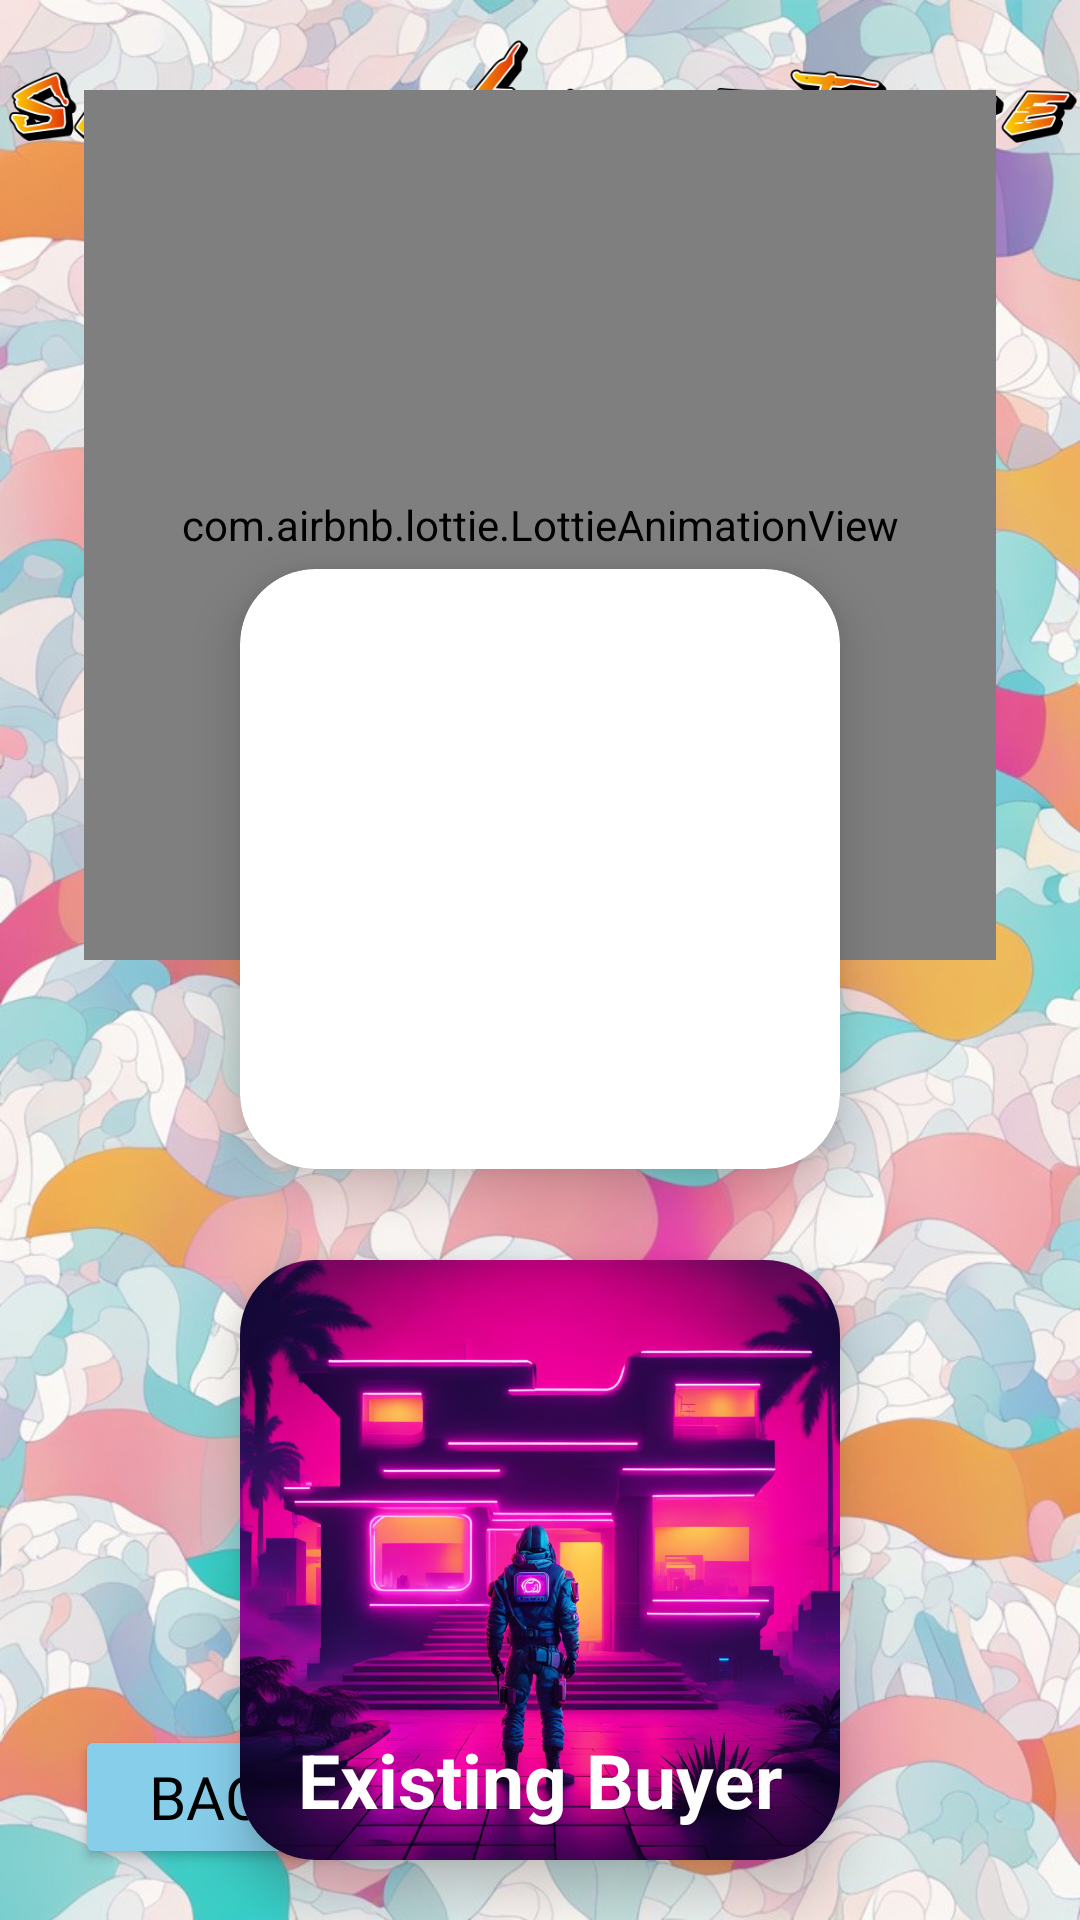

Write the Android layout XML for this screen, with the resource values it uses.
<!-- AndroidManifest.xml: application theme Theme.CeilingOnTop -->
<!-- res/layout/activity_new_or_existing_buyer.xml -->
<?xml version="1.0" encoding="utf-8"?>
<RelativeLayout xmlns:android="http://schemas.android.com/apk/res/android"
    xmlns:app="http://schemas.android.com/apk/res-auto"
    xmlns:tools="http://schemas.android.com/tools"
    android:layout_width="match_parent"
    android:layout_height="match_parent"
    android:background="@drawable/page_bckg2">

    <RelativeLayout
        android:id="@+id/center_horizontal_ref_line"
        android:layout_width="match_parent"
        android:layout_height="wrap_content"
        android:layout_centerVertical="true">
    </RelativeLayout>

    <ImageView
        android:layout_width="match_parent"
        android:layout_height="64dp"
        android:src="@drawable/select_buyer_type" />

    <com.airbnb.lottie.LottieAnimationView
        android:id="@+id/id_typeofuser_male_user_icon"
        android:layout_width="304dp"
        android:layout_height="290dp"
        android:layout_centerHorizontal="true"
        android:layout_marginTop="30dp"
        app:lottie_autoPlay="true"
        app:lottie_loop="true"
        app:lottie_rawRes="@raw/buyer_or_seller">

    </com.airbnb.lottie.LottieAnimationView>



    <androidx.cardview.widget.CardView
        android:id="@+id/cv_newbuyer"
        android:layout_width="200dp"
        android:layout_height="200dp"
        android:layout_above="@+id/center_horizontal_ref_line"
        android:layout_centerHorizontal="true"
        android:layout_marginBottom="-70dp"
        app:cardCornerRadius="25dp"
        app:cardElevation="10dp"
        app:cardMaxElevation="12dp"
        app:cardPreventCornerOverlap="true">

        <ImageView
            android:layout_width="wrap_content"
            android:layout_height="wrap_content"
            android:src="@drawable/new_buyer"
            />


        <TextView
            android:layout_width="wrap_content"
            android:layout_height="wrap_content"
            android:layout_gravity="bottom|center_horizontal"
            android:layout_marginBottom="10dp"
            android:text="New Buyer"
            android:textColor="@color/white"
            android:textSize="25sp"
            android:textStyle="bold">
        </TextView>
    </androidx.cardview.widget.CardView>


    <androidx.cardview.widget.CardView
        android:id="@+id/cv_existingbuyer"
        android:layout_width="200dp"
        android:layout_height="200dp"
        android:layout_below="@+id/center_horizontal_ref_line"
        android:layout_centerHorizontal="true"
        android:layout_marginTop="100dp"
        app:cardCornerRadius="25dp"
        app:cardElevation="10dp"
        app:cardMaxElevation="12dp"
        app:cardPreventCornerOverlap="true">

        <RelativeLayout
            android:layout_width="match_parent"
            android:layout_height="wrap_content">

            <ImageView
                android:layout_width="wrap_content"
                android:layout_height="wrap_content"
                android:src="@drawable/existing_buyer"
                />

        </RelativeLayout>
        <TextView
            android:layout_width="wrap_content"
            android:layout_height="wrap_content"
            android:layout_gravity="bottom|center_horizontal"
            android:layout_marginBottom="10dp"
            android:text="Existing Buyer"
            android:textColor="@color/white"
            android:textSize="25sp"
            android:textStyle="bold">
        </TextView>
    </androidx.cardview.widget.CardView>

    <Button
        android:id="@+id/btn_back6"
        android:layout_width="151dp"
        android:layout_height="wrap_content"
        android:layout_alignParentStart="true"
        android:layout_alignParentEnd="true"
        android:layout_alignParentBottom="true"
        android:layout_marginStart="25dp"
        android:layout_marginTop="112dp"
        android:layout_marginEnd="235dp"
        android:layout_marginBottom="17dp"
        android:backgroundTint="@color/sky_blue"
        android:drawableLeft="@drawable/baseline_arrow_back_ios_24"
        android:fontFamily="@font/roboto_bold"
        android:text="BACK"
        android:textColor="@color/black"
        android:textSize="20sp"
        app:layout_constraintBottom_toBottomOf="parent"
        app:layout_constraintEnd_toEndOf="parent"
        app:layout_constraintStart_toStartOf="parent" />




</RelativeLayout>
<!-- resources referenced by this layout -->
<resources>
  <color name="black">#FF000000</color>
  <color name="sky_blue">#87CEEB</color>
  <color name="white">#FFFFFFFF</color>
  <!-- drawable existing_buyer: jpg bitmap (drawable, 154052 bytes) -->
  <!-- drawable page_bckg2: png bitmap (drawable, 205262 bytes) -->
  <!-- drawable select_buyer_type: png bitmap (drawable, 50236 bytes) -->
  <style name="Theme.CeilingOnTop" parent="Base.Theme.CeilingOnTop" />
  <style name="Base.Theme.CeilingOnTop" parent="Theme.Material3.DayNight.NoActionBar">
          
          
      </style>
</resources>
